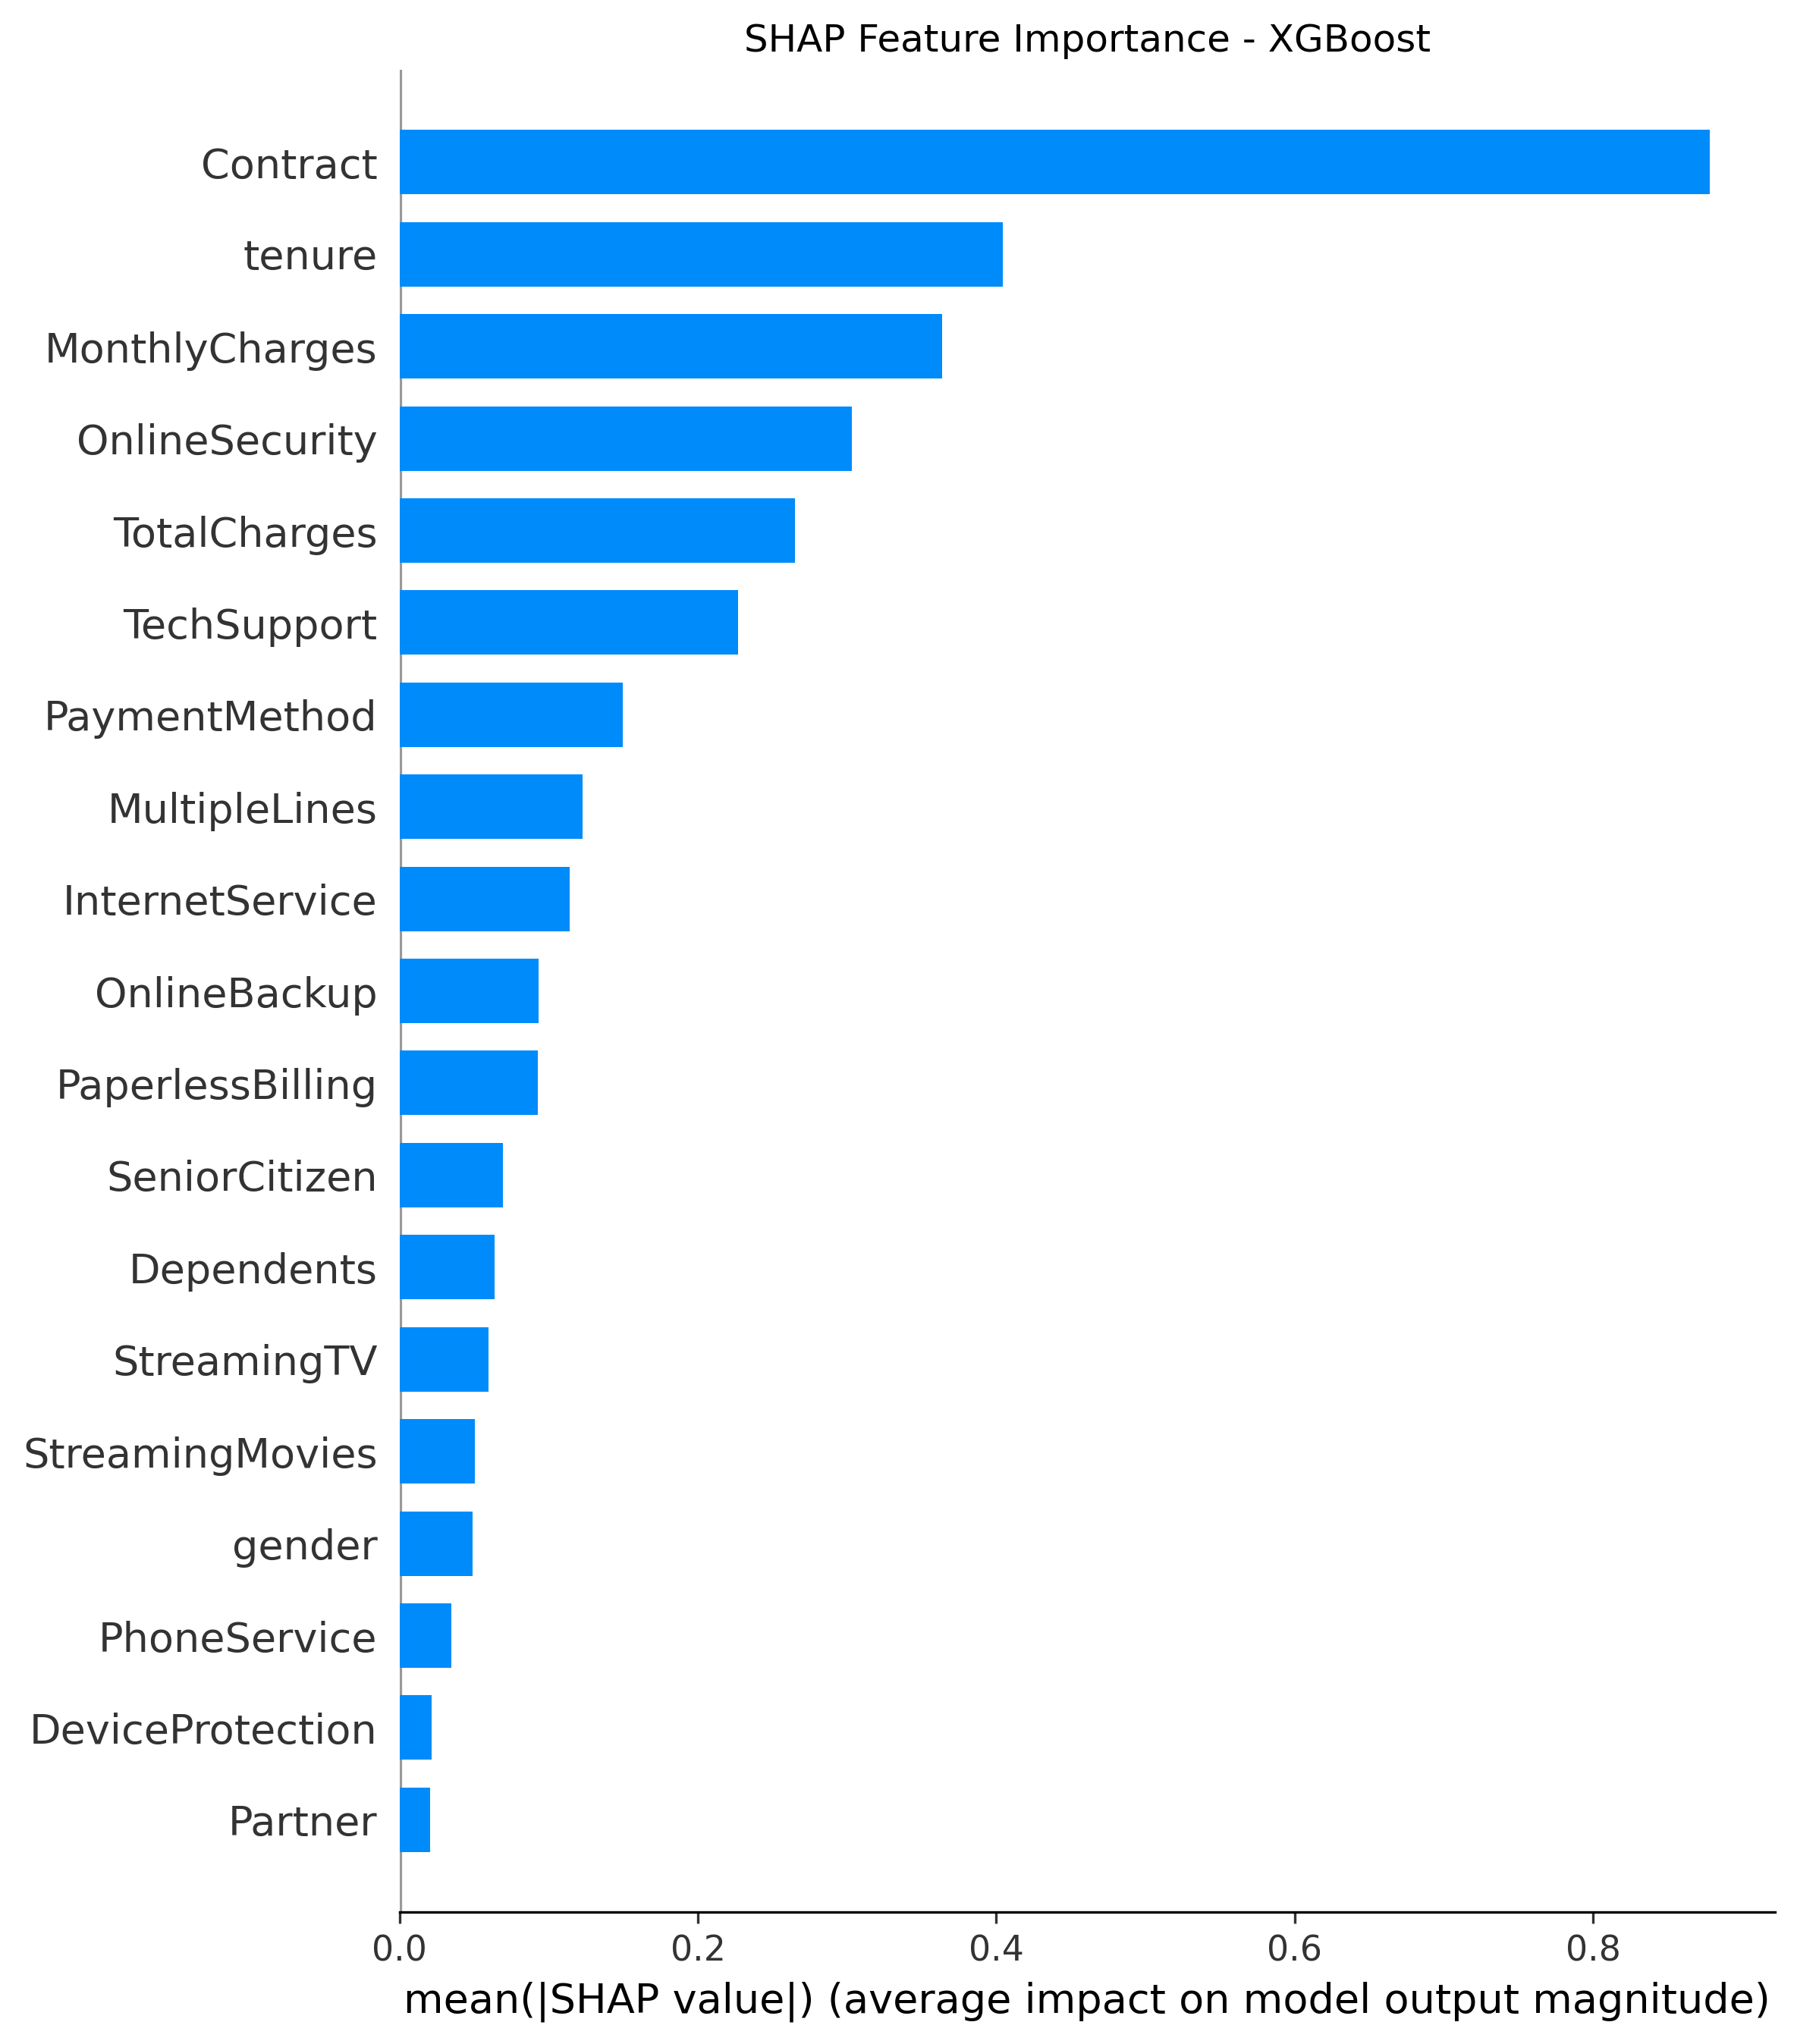

Data behind this chart, as committed beside it:
Feature, Mean_SHAP_Value
Contract, 0.8781
tenure, 0.4046
MonthlyCharges, 0.3637
OnlineSecurity, 0.3032
TotalCharges, 0.2649
TechSupport, 0.2268
PaymentMethod, 0.1498
MultipleLines, 0.1228
InternetService, 0.1139
OnlineBackup, 0.0934
PaperlessBilling, 0.09257
SeniorCitizen, 0.06905
Dependents, 0.06361
StreamingTV, 0.05956
StreamingMovies, 0.05043
gender, 0.04896
PhoneService, 0.03485
DeviceProtection, 0.02154
Partner, 0.02058
